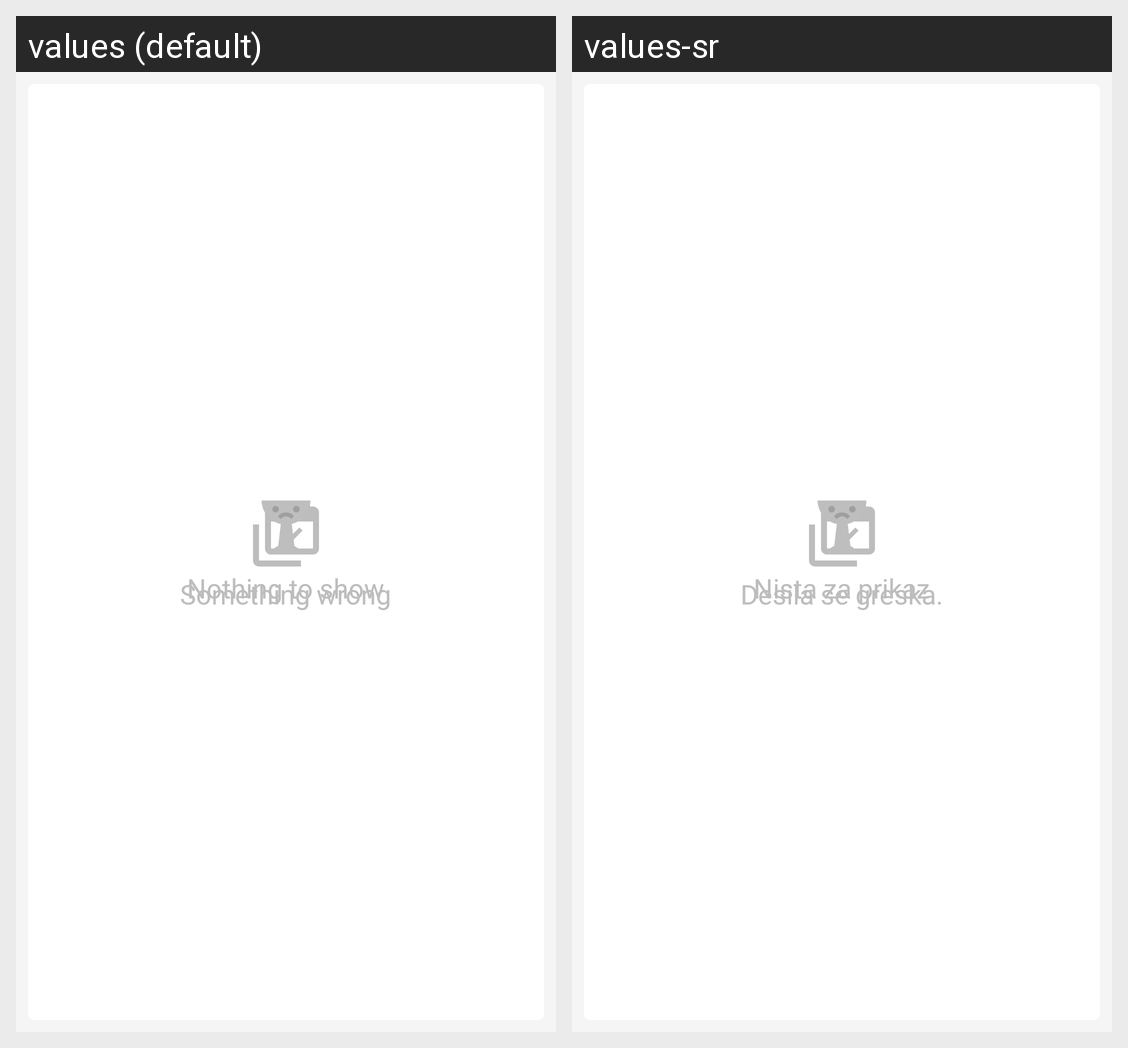

Strings drawn on this Android screen and how each of the app's shown locales translates them:
Android screen res/layout/fragment_leagues.xml rendered under 2 locales, left to right: values (default), values-sr. Device: Nexus 5 (rendered at 1080×1920; each locale shown at half size, 540×960, under a caption strip naming it); theme AppTheme.
Strings drawn on this screen, with the default value and each locale's value (text and hints the layout hard-codes, and strings that could not be matched under every locale, appear in the picture but are not listed):

empty_content_text
  values: Nothing to show
  values-sr: Nista za prikaz

error_content_text
  values: Something wrong
  values-sr: Desila se greska.
